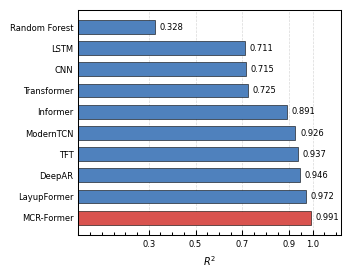
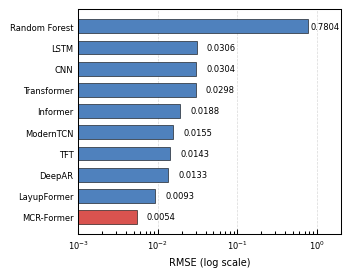

Python code for these plots, in order:
import numpy as np
import matplotlib.pyplot as plt
from matplotlib import rcParams
import os

# --- Nature Style Configuration (Unified with Fig 2a/2b) ---
rcParams['font.family'] = 'sans-serif'
rcParams['font.sans-serif'] = ['Arial', 'Helvetica', 'DejaVu Sans']
rcParams['font.size'] = 7
rcParams['axes.linewidth'] = 0.75
rcParams['xtick.major.width'] = 0.75
rcParams['ytick.major.width'] = 0.75
rcParams['xtick.minor.width'] = 0.75
rcParams['ytick.minor.width'] = 0.75
rcParams['xtick.direction'] = 'in'
rcParams['ytick.direction'] = 'in'
rcParams['axes.spines.top'] = True
rcParams['axes.spines.right'] = True
rcParams['xtick.minor.visible'] = True
rcParams['ytick.minor.visible'] = True
rcParams['xtick.major.size'] = 3.5
rcParams['ytick.major.size'] = 3.5
rcParams['xtick.minor.size'] = 2
rcParams['ytick.minor.size'] = 2
rcParams['lines.linewidth'] = 1
rcParams['savefig.dpi'] = 600
rcParams['figure.dpi'] = 300

# --- Data Preparation ---
models = ['Random Forest', 'LSTM', 'CNN', 'Transformer', 'Informer', 
          'ModernTCN', 'TFT', 'DeepAR', 'LayupFormer', 'MCR-Former']
r2_scores = [0.328, 0.711, 0.715, 0.725, 0.891, 0.926, 0.937, 0.946, 0.972, 0.991]
rmse_scores = [0.7804, 0.0306, 0.0304, 0.0298, 0.0188, 0.0155, 0.0143, 0.0133, 0.0093, 0.0054]

# Muted/Pale Colors (Matching Fig 2a/2b style)
color_baseline = '#4F81BD'  # Soft blue
color_mcr = '#D9534F'       # Soft red
colors = [color_baseline] * (len(models) - 1) + [color_mcr]

y_pos = np.arange(len(models))

# ==========================================
# Subplot (c): R² Comparison
# ==========================================
fig_c = plt.figure(figsize=(3.5, 3))
ax1 = fig_c.add_axes([0.18, 0.18, 0.75, 0.75])  

bars1 = ax1.barh(y_pos, r2_scores, color=colors, edgecolor='black', linewidth=0.4, height=0.65)
ax1.set_yticks(y_pos)
ax1.set_yticklabels(models, fontsize=7)
ax1.invert_yaxis()  

ax1.set_xlabel('$R^2$', fontsize=7)
ax1.set_xlim(0, 1.12)  
ax1.set_xticks([0.3, 0.5, 0.7, 0.9, 1.0])

# X轴保留刻度线，Y轴移除所有刻度线
ax1.tick_params(axis='x', which='major', labelsize=6)
ax1.tick_params(axis='y', which='major', labelsize=6, left=False)
ax1.tick_params(axis='y', which='minor', left=False)
ax1.yaxis.set_minor_locator(plt.NullLocator())

# Grid (very faint)
ax1.grid(axis='x', linestyle='--', alpha=0.3, color='gray', linewidth=0.5)
ax1.set_axisbelow(True)

# Add value labels (线性坐标使用加法偏移)
for i, (val, bar) in enumerate(zip(r2_scores, bars1)):
    label = f'{val:.3f}'
    ax1.text(val + 0.02, bar.get_y() + bar.get_height()/2, label, 
             va='center', ha='left', fontsize=6, color='black')

# 【已移除子图标签 'c' 的绘制代码】

# Save Subplot c
for fmt in ['png', 'pdf', 'svg']:
    dpi = 600 if fmt == 'png' else None
    fig_c.savefig(f'fig2c.{fmt}', dpi=dpi, bbox_inches='tight')
plt.close(fig_c)

# ==========================================
# Subplot (d): RMSE Comparison (Log Scale)
# ==========================================
fig_d = plt.figure(figsize=(3.5, 3))
ax2 = fig_d.add_axes([0.18, 0.18, 0.75, 0.75])

bars2 = ax2.barh(y_pos, rmse_scores, color=colors, edgecolor='black', linewidth=0.4, height=0.65)
ax2.set_yticks(y_pos)
ax2.set_yticklabels(models, fontsize=7) 
ax2.invert_yaxis()

ax2.set_xscale('log')
ax2.set_xlabel('RMSE (log scale)', fontsize=7)
ax2.set_xlim(1e-3, 2.0)  
ax2.set_xticks([1e-3, 1e-2, 1e-1, 1e0])
ax2.set_xticklabels(['$10^{-3}$', '$10^{-2}$', '$10^{-1}$', '$10^{0}$'], fontsize=6)

# X轴保留刻度线，Y轴移除所有刻度线
ax2.tick_params(axis='x', which='major', labelsize=6)
ax2.tick_params(axis='y', which='major', labelsize=6, left=False)
ax2.tick_params(axis='y', which='minor', left=False)
ax2.yaxis.set_minor_locator(plt.NullLocator())

ax2.grid(axis='x', linestyle='--', alpha=0.3, color='gray', linewidth=0.5)
ax2.set_axisbelow(True)

# Add value labels - 动态乘法偏移
for i, (val, bar) in enumerate(zip(rmse_scores, bars2)):
    label = f'{val:.4f}'
    # 动态调整偏移比例
    if val > 0.5:
        pos_x = val * 1.05  # 对于 Random Forest (0.7804)，仅偏移 5%，紧贴柱子
    elif val > 0.1:
        pos_x = val * 1.15  # 中等数值偏移 15%
    else:
        pos_x = val * 1.35  # 小数值偏移 35%
        
    ax2.text(pos_x, bar.get_y() + bar.get_height()/2, label, 
             va='center', ha='left', fontsize=6, color='black')

# 【已移除子图标签 'd' 的绘制代码】

# Save Subplot d
for fmt in ['png', 'pdf', 'svg']:
    dpi = 600 if fmt == 'png' else None
    fig_d.savefig(f'fig2d.{fmt}', dpi=dpi, bbox_inches='tight')
plt.close(fig_d)

print("Figures c and d saved successfully!")
